Dataset: cats_and_dogs (GitHub, Parthraj-Mori/CNN_deep). Classes: cat, dog.

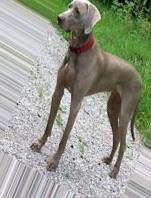
Label: dog

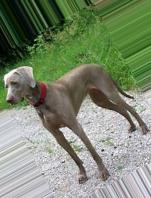
Label: dog

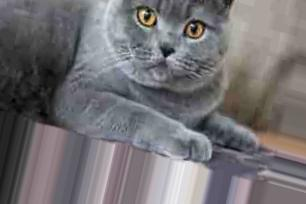
Label: cat

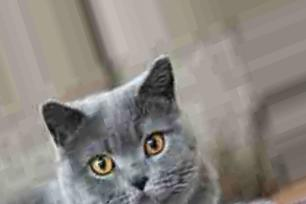
Label: cat

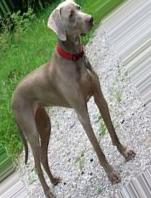
Label: dog

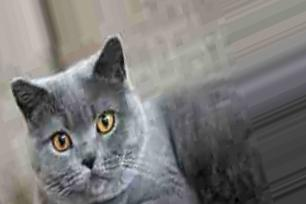
Label: cat
